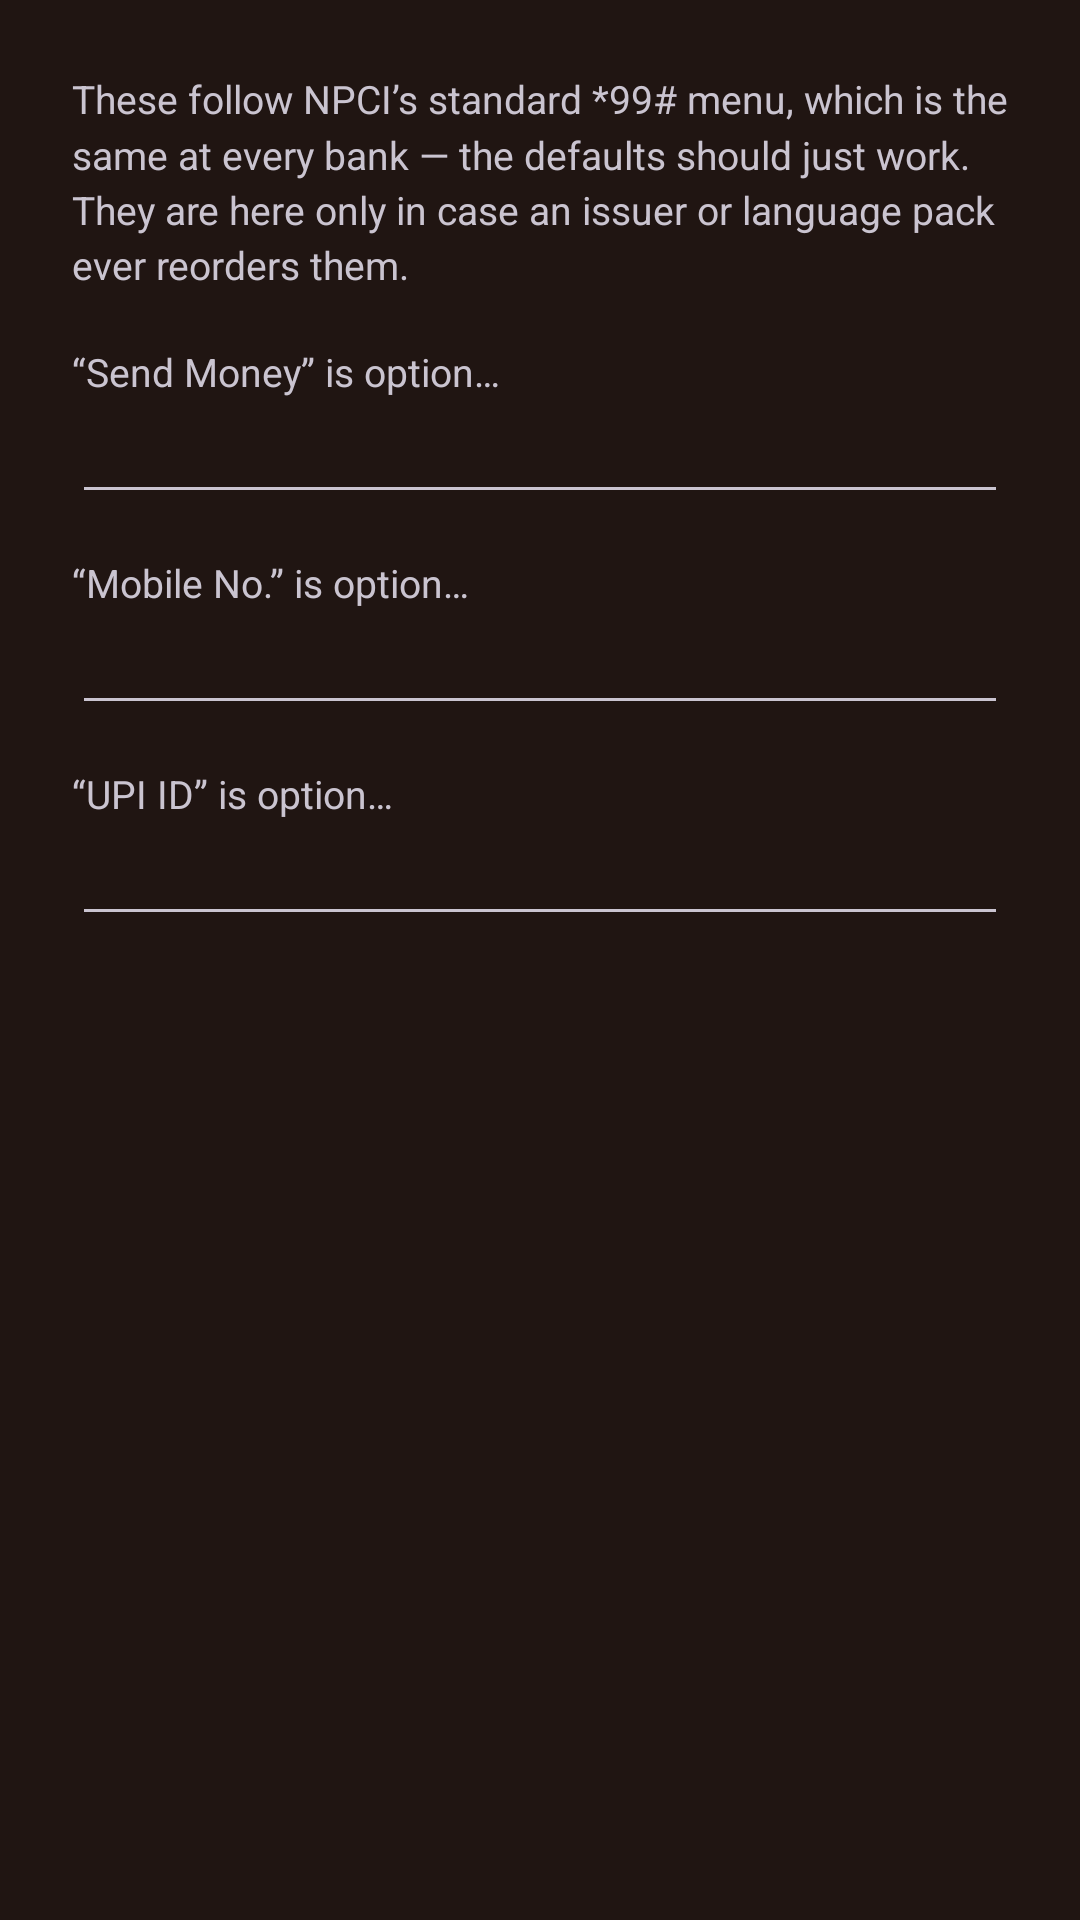

Layout XML and referenced resources for this Android screen:
<!-- AndroidManifest.xml: application theme Theme.UrgentPay -->
<!-- res/layout/dialog_bank_menu.xml -->
<?xml version="1.0" encoding="utf-8"?>
<LinearLayout xmlns:android="http://schemas.android.com/apk/res/android"
    android:layout_width="match_parent"
    android:layout_height="wrap_content"
    android:orientation="vertical"
    android:padding="24dp">

    <TextView
        android:layout_width="match_parent"
        android:layout_height="wrap_content"
        android:lineSpacingMultiplier="1.2"
        android:text="@string/bank_menu_body"
        android:textSize="13sp" />

    <TextView
        android:layout_width="wrap_content"
        android:layout_height="wrap_content"
        android:layout_marginTop="18dp"
        android:text="@string/opt_send_money"
        android:textSize="13sp" />

    <EditText
        android:id="@+id/etSendMoney"
        android:layout_width="match_parent"
        android:layout_height="wrap_content"
        android:inputType="number"
        android:maxLength="2"
        android:textSize="16sp" />

    <TextView
        android:layout_width="wrap_content"
        android:layout_height="wrap_content"
        android:layout_marginTop="14dp"
        android:text="@string/opt_by_mobile"
        android:textSize="13sp" />

    <EditText
        android:id="@+id/etByMobile"
        android:layout_width="match_parent"
        android:layout_height="wrap_content"
        android:inputType="number"
        android:maxLength="2"
        android:textSize="16sp" />

    <TextView
        android:layout_width="wrap_content"
        android:layout_height="wrap_content"
        android:layout_marginTop="14dp"
        android:text="@string/opt_by_upi_id"
        android:textSize="13sp" />

    <EditText
        android:id="@+id/etByUpiId"
        android:layout_width="match_parent"
        android:layout_height="wrap_content"
        android:inputType="number"
        android:maxLength="2"
        android:textSize="16sp" />
</LinearLayout>
<!-- resources referenced by this layout -->
<resources>
  <string name="bank_menu_body">These follow NPCI’s standard *99# menu, which is the same at every bank — the defaults should just work. They are here only in case an issuer or language pack ever reorders them.</string>
  <string name="opt_by_mobile">“Mobile No.” is option…</string>
  <string name="opt_by_upi_id">“UPI ID” is option…</string>
  <string name="opt_send_money">“Send Money” is option…</string>
  <style name="Theme.UrgentPay" parent="Theme.Material3.Dark.NoActionBar">
          <item name="colorPrimary">@color/copper</item>
          <item name="colorOnPrimary">@color/cocoa_900</item>
          <item name="colorSecondary">@color/copper_light</item>
          <item name="android:statusBarColor">@android:color/transparent</item>
          <item name="android:navigationBarColor">@color/cocoa_900</item>
          <item name="android:windowBackground">@color/cocoa_900</item>
          <item name="android:fontFamily">sans-serif</item>
      </style>
  <color name="copper">#D98E4A</color>
  <color name="cocoa_900">#201512</color>
  <color name="copper_light">#F0B77E</color>
</resources>
